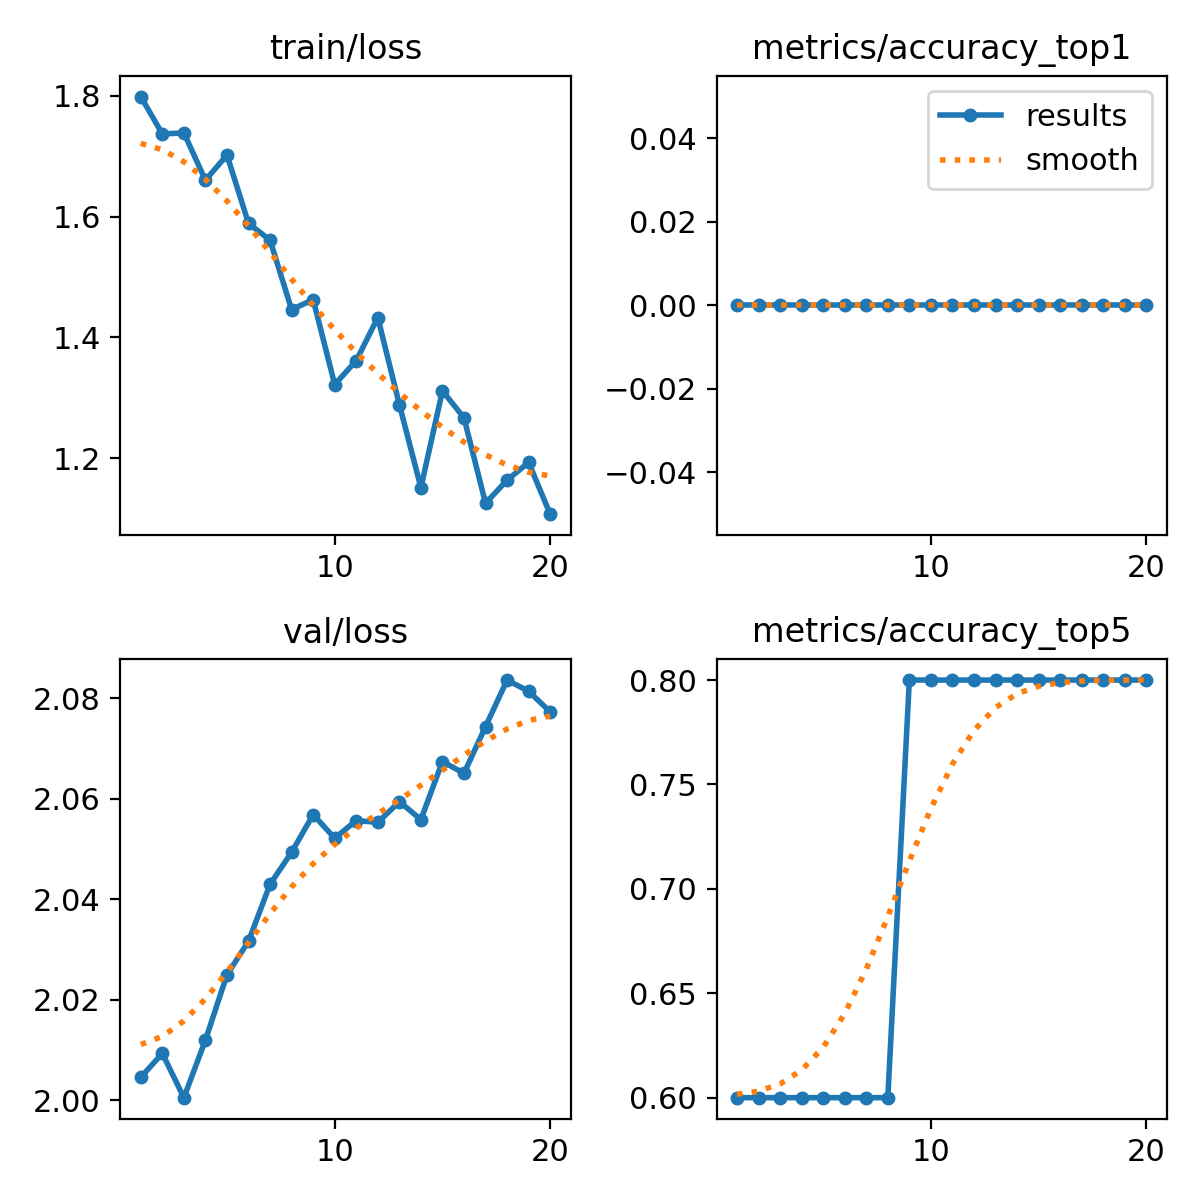

Source data for this figure (header and first rows):
epoch, time, train/loss, metrics/accuracy_top1, metrics/accuracy_top5, val/loss, lr/pg0, lr/pg1, lr/pg2
1, 2.534, 1.799, 0, 0.6, 2.005, 1e-05, 1e-05, 1e-05
2, 5.818, 1.737, 0, 0.6, 2.009, 2.8515e-05, 2.8515e-05, 2.8515e-05
3, 8.245, 1.739, 0, 0.6, 2.001, 4.505e-05, 4.505e-05, 4.505e-05
4, 10.74, 1.66, 0, 0.6, 2.012, 5.9605e-05, 5.9605e-05, 5.9605e-05
5, 12.35, 1.702, 0, 0.6, 2.025, 7.218e-05, 7.218e-05, 7.218e-05
6, 14.29, 1.589, 0, 0.6, 2.032, 8.2775e-05, 8.2775e-05, 8.2775e-05
7, 16.46, 1.561, 0, 0.6, 2.043, 9.139e-05, 9.139e-05, 9.139e-05
8, 18.06, 1.446, 0, 0.6, 2.049, 9.8025e-05, 9.8025e-05, 9.8025e-05
9, 20.25, 1.462, 0, 0.8, 2.057, 0.0001027, 0.0001027, 0.0001027
10, 22.2, 1.322, 0, 0.8, 2.052, 0.0001054, 0.0001054, 0.0001054
11, 24, 1.361, 0, 0.8, 2.056, 0.0001061, 0.0001061, 0.0001061
12, 26.09, 1.433, 0, 0.8, 2.055, 0.0001048, 0.0001048, 0.0001048
13, 27.99, 1.289, 0, 0.8, 2.059, 0.0001015, 0.0001015, 0.0001015
14, 29.63, 1.151, 0, 0.8, 2.056, 9.6255e-05, 9.6255e-05, 9.6255e-05
15, 31.69, 1.311, 0, 0.8, 2.067, 8.903e-05, 8.903e-05, 8.903e-05
16, 33.46, 1.267, 0, 0.8, 2.065, 7.9825e-05, 7.9825e-05, 7.9825e-05
17, 34.97, 1.125, 0, 0.8, 2.074, 6.864e-05, 6.864e-05, 6.864e-05
18, 36.79, 1.164, 0, 0.8, 2.084, 5.5475e-05, 5.5475e-05, 5.5475e-05
19, 38.45, 1.193, 0, 0.8, 2.081, 4.033e-05, 4.033e-05, 4.033e-05
20, 39.64, 1.107, 0, 0.8, 2.077, 2.3205e-05, 2.3205e-05, 2.3205e-05
